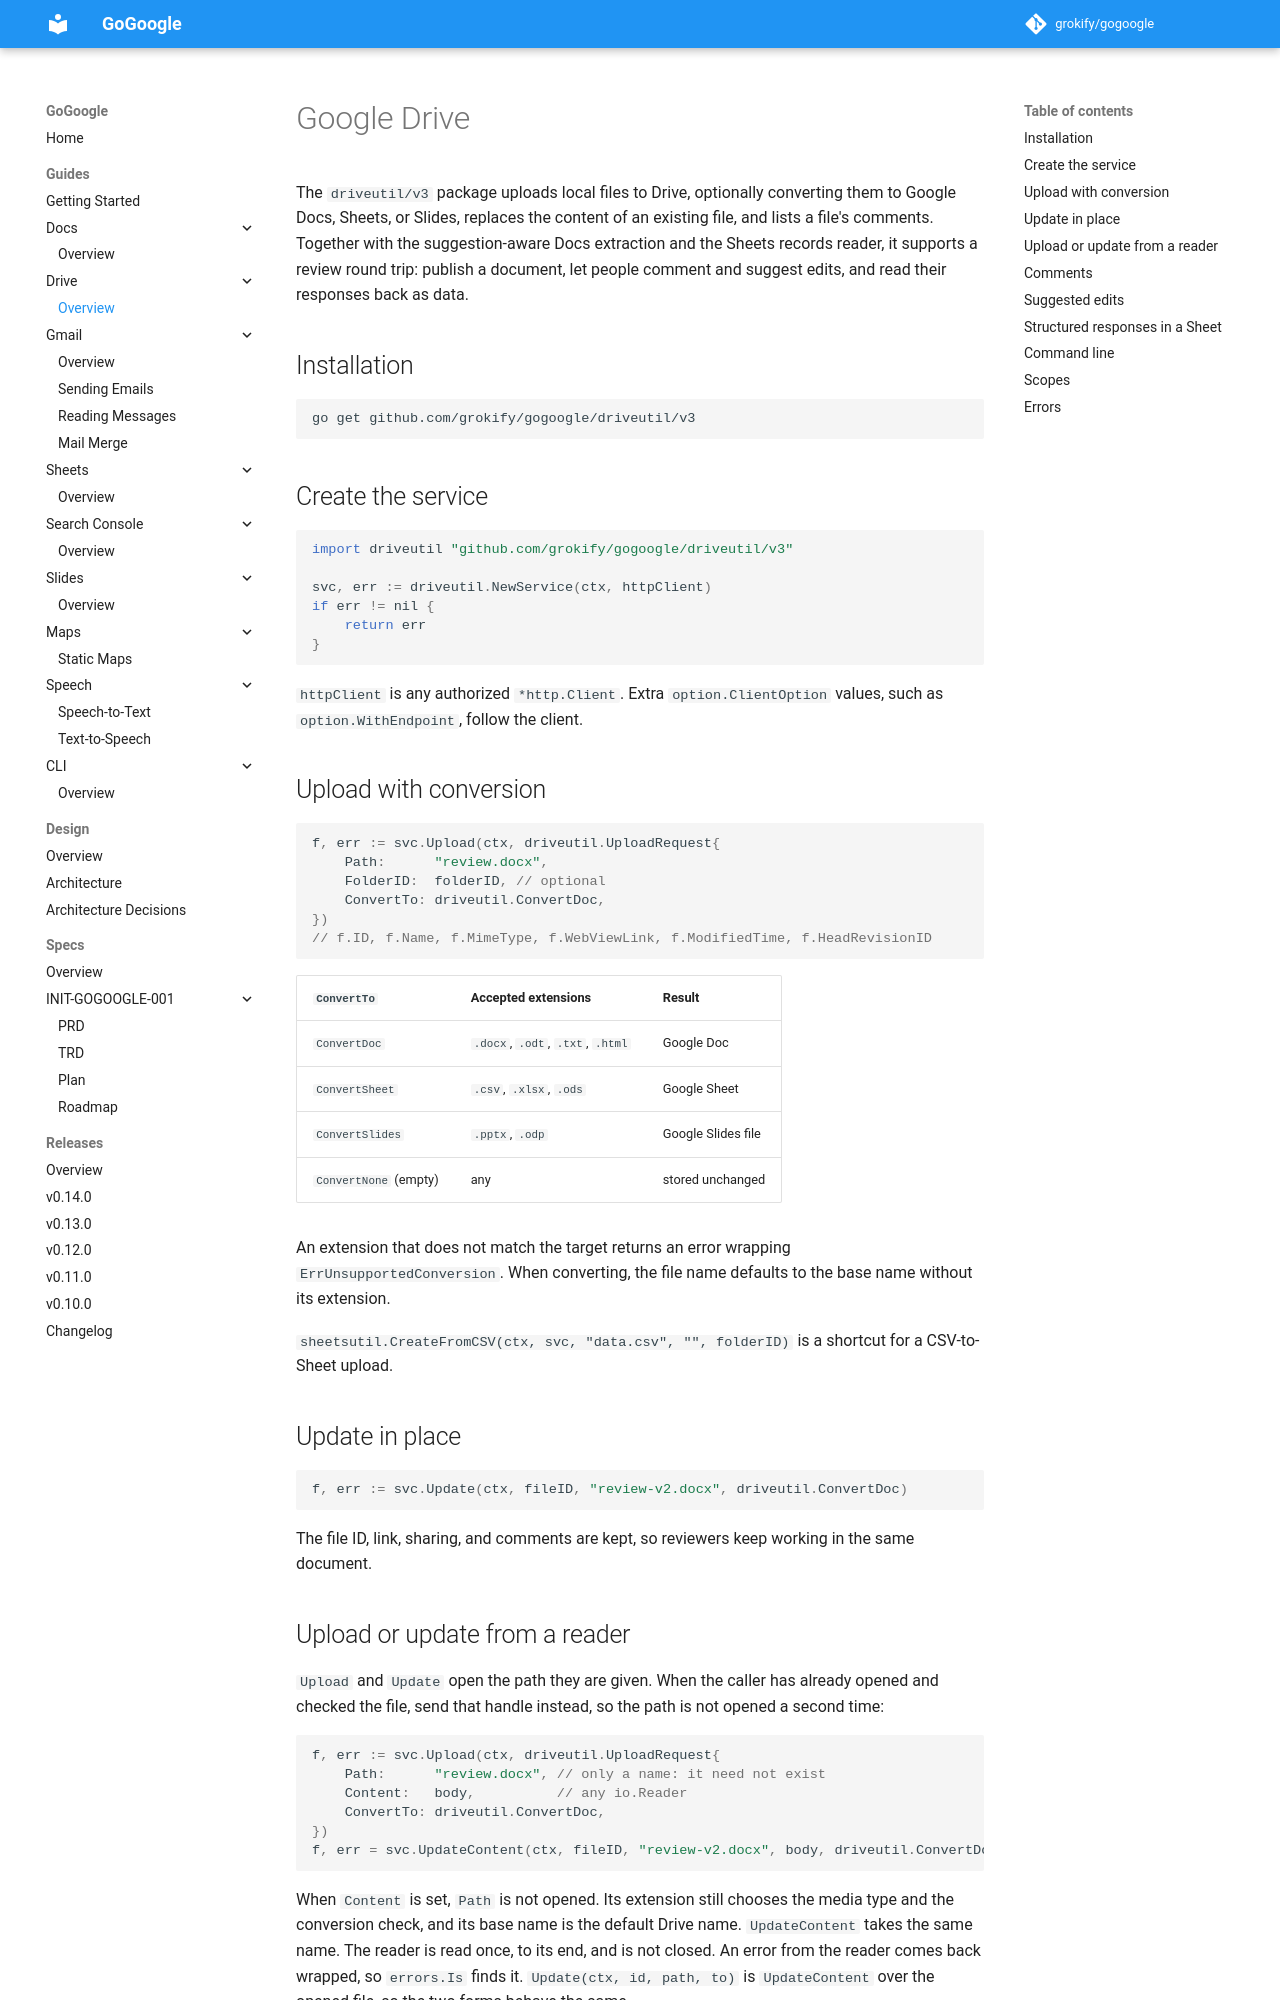

repository: grokify/gogoogle · page: guides/drive/index.html · generator: mkdocs

# Google Drive

The `driveutil/v3` package uploads local files to Drive, optionally converting
them to Google Docs, Sheets, or Slides, replaces the content of an existing
file, and lists a file's comments. Together with the suggestion-aware Docs
extraction and the Sheets records reader, it supports a review round trip:
publish a document, let people comment and suggest edits, and read their
responses back as data.

## Installation

```bash
go get github.com/grokify/gogoogle/driveutil/v3
```

## Create the service

```go
import driveutil "github.com/grokify/gogoogle/driveutil/v3"

svc, err := driveutil.NewService(ctx, httpClient)
if err != nil {
    return err
}
```

`httpClient` is any authorized `*http.Client`. Extra `option.ClientOption`
values, such as `option.WithEndpoint`, follow the client.

## Upload with conversion

```go
f, err := svc.Upload(ctx, driveutil.UploadRequest{
    Path:      "review.docx",
    FolderID:  folderID, // optional
    ConvertTo: driveutil.ConvertDoc,
})
// f.ID, f.Name, f.MimeType, f.WebViewLink, f.ModifiedTime, f.HeadRevisionID
```

| `ConvertTo` | Accepted extensions | Result |
|-------------|---------------------|--------|
| `ConvertDoc` | `.docx`, `.odt`, `.txt`, `.html` | Google Doc |
| `ConvertSheet` | `.csv`, `.xlsx`, `.ods` | Google Sheet |
| `ConvertSlides` | `.pptx`, `.odp` | Google Slides file |
| `ConvertNone` (empty) | any | stored unchanged |

An extension that does not match the target returns an error wrapping
`ErrUnsupportedConversion`. When converting, the file name defaults to the base
name without its extension.

`sheetsutil.CreateFromCSV(ctx, svc, "data.csv", "", folderID)` is a shortcut
for a CSV-to-Sheet upload.

## Update in place

```go
f, err := svc.Update(ctx, fileID, "review-v2.docx", driveutil.ConvertDoc)
```

The file ID, link, sharing, and comments are kept, so reviewers keep working in
the same document.
